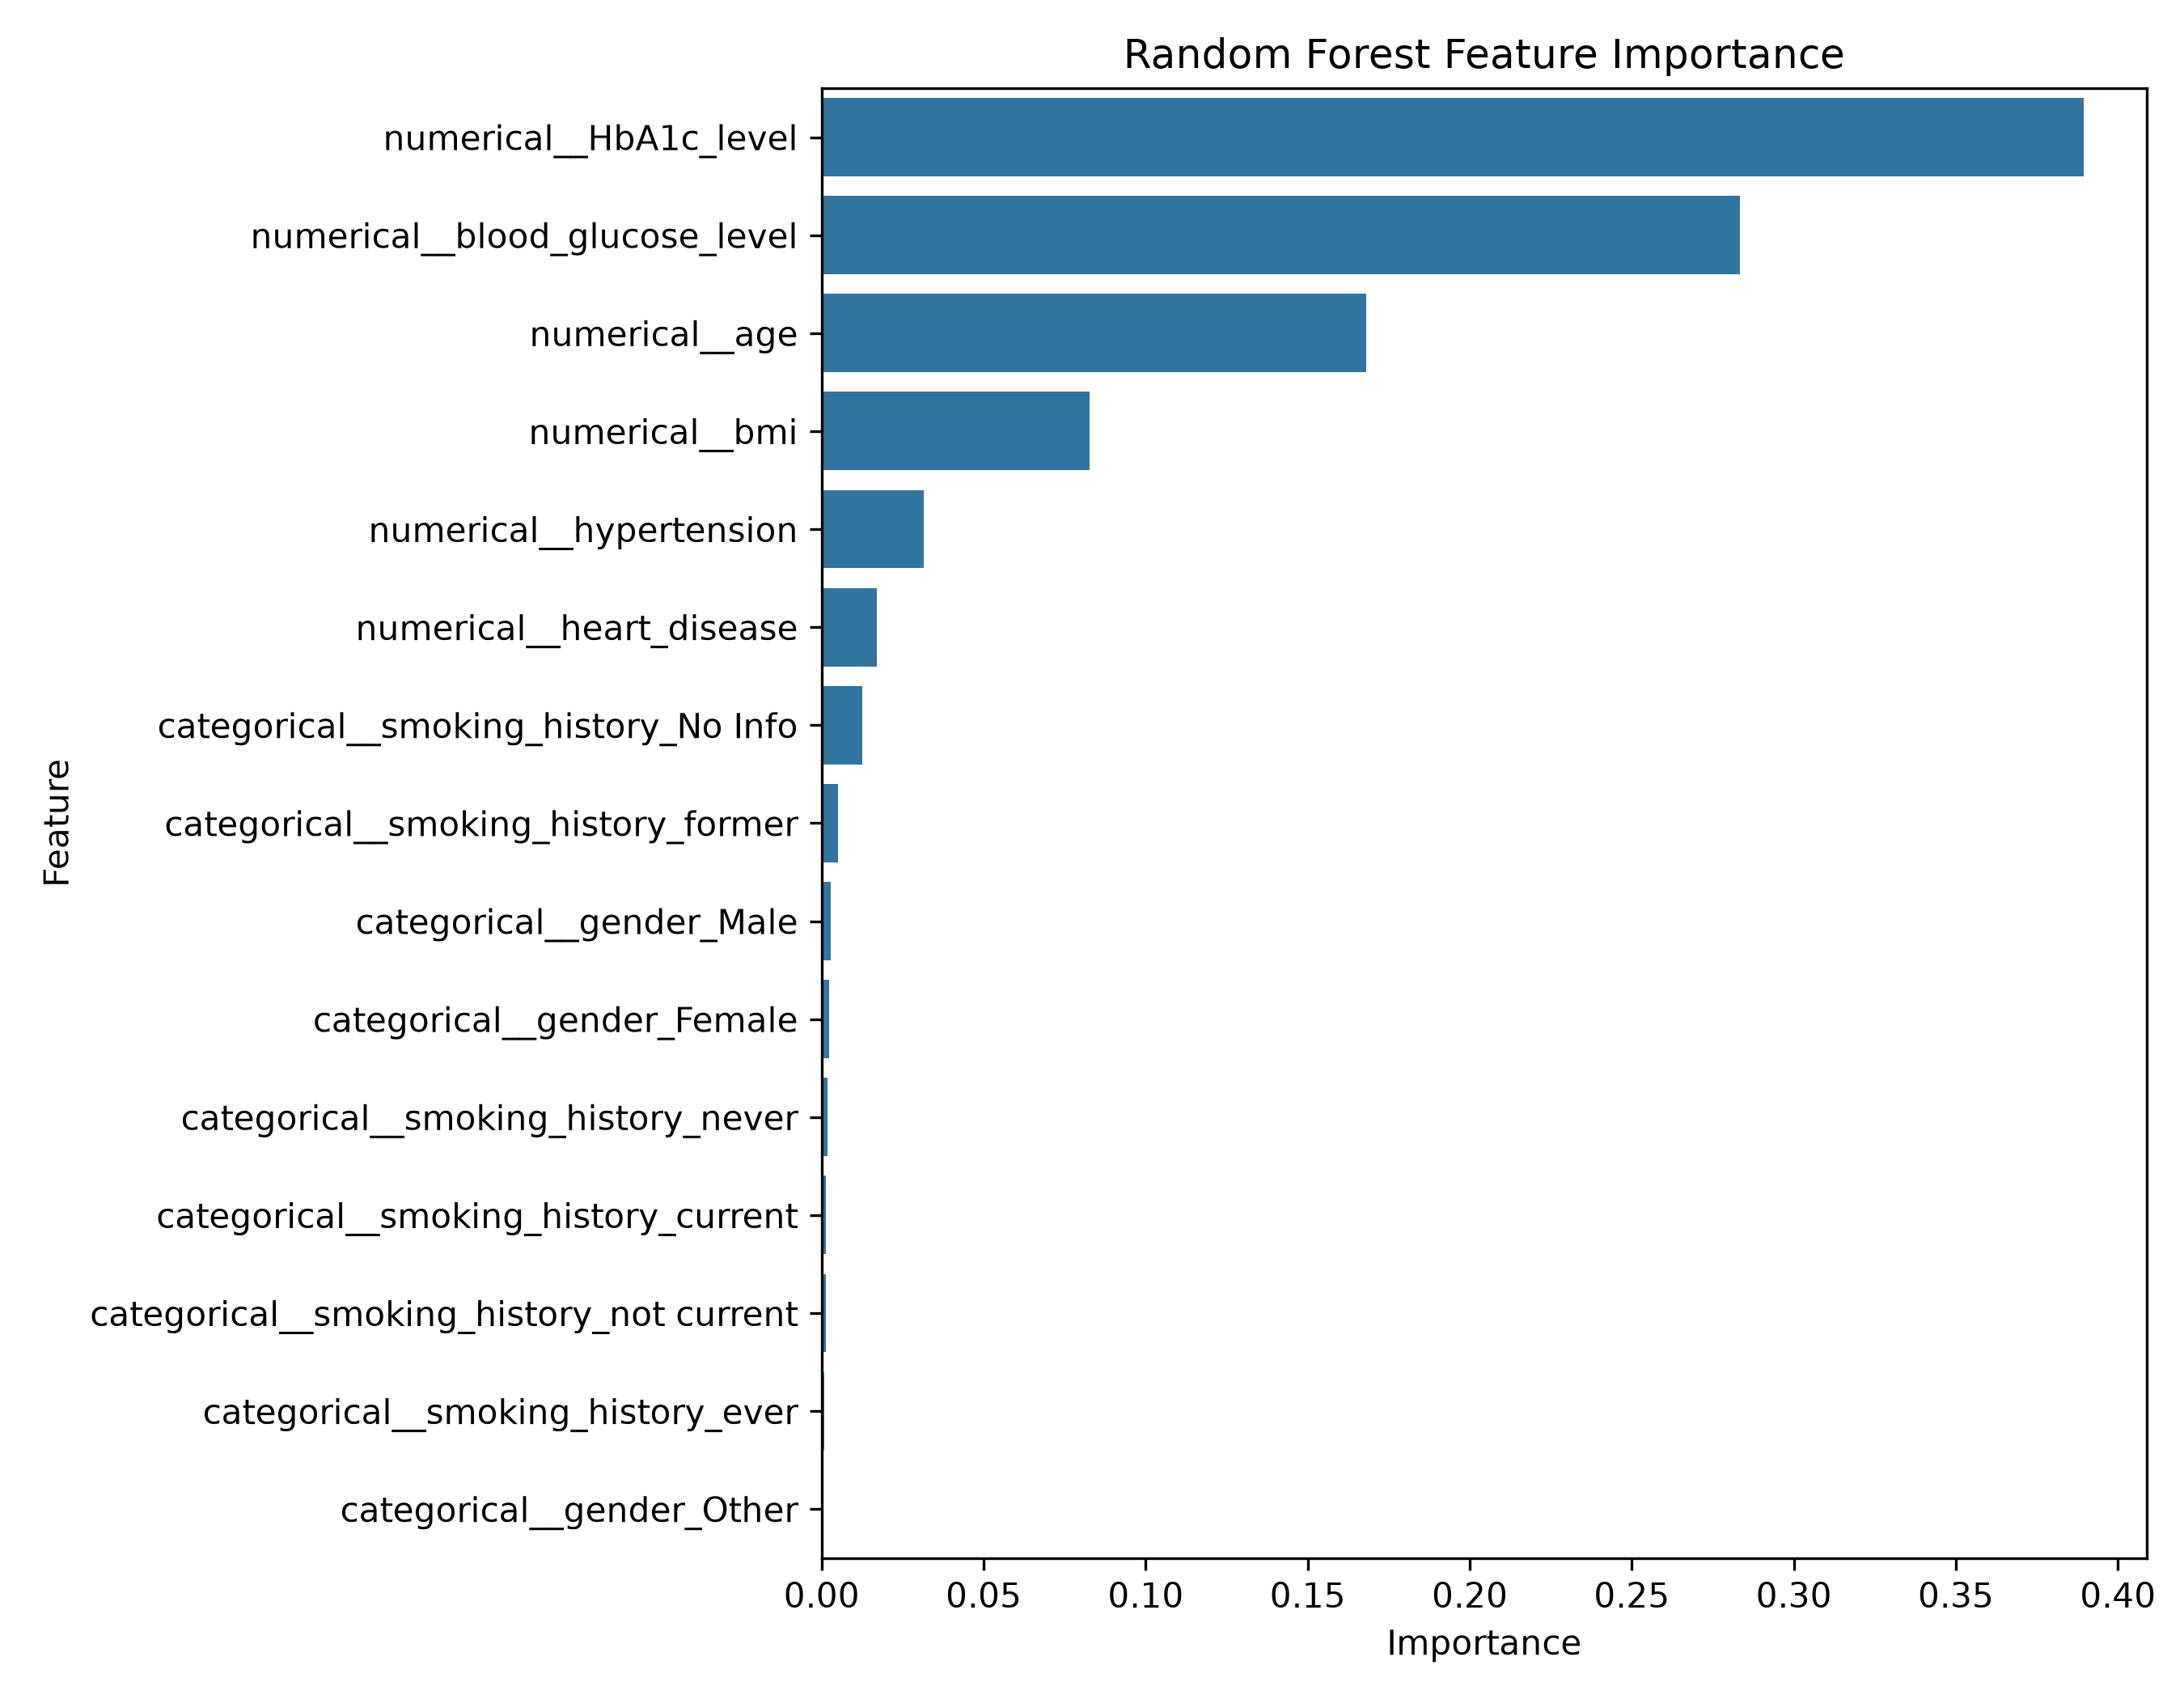

Values plotted in this chart, from the file beside it:
Feature, Importance
numerical__HbA1c_level, 0.3894
numerical__blood_glucose_level, 0.2833
numerical__age, 0.1681
numerical__bmi, 0.08276
numerical__hypertension, 0.03138
numerical__heart_disease, 0.01706
categorical__smoking_history_No Info, 0.01265
categorical__smoking_history_former, 0.005156
categorical__gender_Male, 0.002783
categorical__gender_Female, 0.002337
categorical__smoking_history_never, 0.001749
categorical__smoking_history_current, 0.001254
categorical__smoking_history_not current, 0.001236
categorical__smoking_history_ever, 0.0009014
categorical__gender_Other, 9.771794771336977e-07
